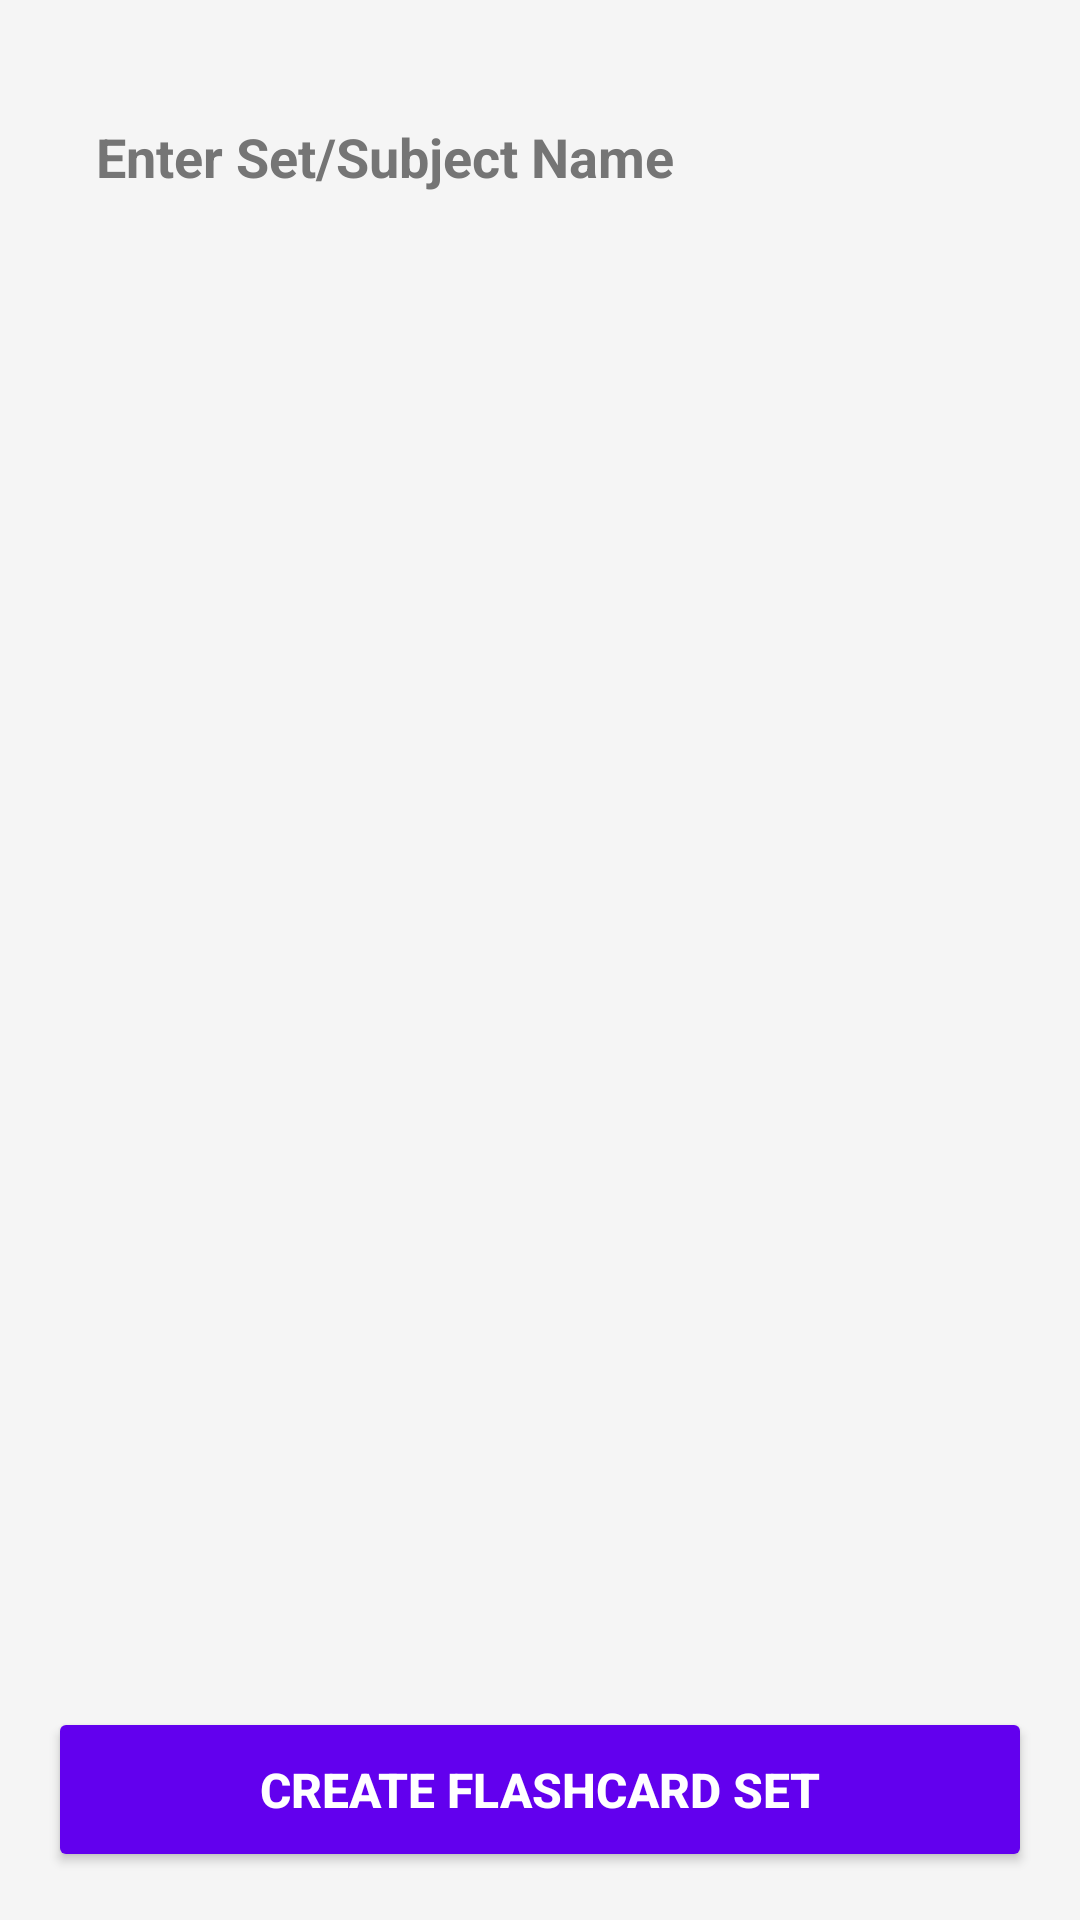

Produce the Android XML layout that renders to this screen, including the resource entries it uses.
<!-- AndroidManifest.xml: application theme Theme.AINotesSummarizer -->
<!-- res/layout/activity_create_flashcard.xml -->
<?xml version="1.0" encoding="utf-8"?>
<androidx.constraintlayout.widget.ConstraintLayout
    xmlns:android="http://schemas.android.com/apk/res/android"
    xmlns:app="http://schemas.android.com/apk/res-auto"
    android:layout_width="match_parent"
    android:layout_height="match_parent"
    android:background="#F5F5F5">

    <EditText
        android:id="@+id/etCreateFCSetName"
        android:layout_width="0dp"
        android:layout_height="wrap_content"
        android:layout_marginHorizontal="16dp"
        android:layout_marginTop="24dp"
        android:background="@drawable/bg_edittext"
        android:hint="Enter Set/Subject Name"
        android:textColorHint="#757575"
        android:textColor="#000000"
        android:inputType="text"
        android:padding="16dp"
        android:textSize="18sp"
        android:textStyle="bold"
        app:layout_constraintEnd_toStartOf="@id/btnCreateFcAddFlashcard"
        app:layout_constraintStart_toStartOf="parent"
        app:layout_constraintTop_toTopOf="parent" />

    <ImageView
        android:id="@+id/btnCreateFcAddFlashcard"
        android:layout_width="48dp"
        android:layout_height="48dp"
        android:layout_marginEnd="16dp"
        android:padding="10dp"
        android:background="?attr/selectableItemBackgroundBorderless"
        app:srcCompat="@drawable/ic_add"
        app:tint="#6200EE"
        app:layout_constraintTop_toTopOf="@id/etCreateFCSetName"
        app:layout_constraintBottom_toBottomOf="@id/etCreateFCSetName"
        app:layout_constraintEnd_toEndOf="parent"/>

    <androidx.recyclerview.widget.RecyclerView
        android:id="@+id/recyclerFlashcardInputs"
        android:layout_width="0dp"
        android:layout_height="0dp"
        android:layout_marginTop="12dp"
        android:paddingHorizontal="16dp"
        android:clipToPadding="false"
        app:layout_constraintTop_toBottomOf="@id/etCreateFCSetName"
        app:layout_constraintBottom_toTopOf="@id/btnCreateFCSet"
        app:layout_constraintStart_toStartOf="parent"
        app:layout_constraintEnd_toEndOf="parent" />

    <Button
        android:id="@+id/btnCreateFCSet"
        android:layout_width="0dp"
        android:layout_height="55dp"
        android:layout_margin="16dp"
        android:layout_marginBottom="25dp"
        android:backgroundTint="#6200EE"
        android:text="Create Flashcard Set"
        android:textColor="@android:color/white"
        android:textSize="16sp"
        android:textStyle="bold"
        app:layout_constraintBottom_toBottomOf="parent"
        app:layout_constraintEnd_toEndOf="parent"
        app:layout_constraintStart_toStartOf="parent" />

</androidx.constraintlayout.widget.ConstraintLayout>
<!-- resources referenced by this layout -->
<resources>
  <style name="Theme.AINotesSummarizer" parent="Base.Theme.AINotesSummarizer" />
  <style name="Base.Theme.AINotesSummarizer" parent="Theme.Material3.DayNight.NoActionBar">
          <item name="colorPrimary">@color/primary</item>
          <item name="colorOnPrimary">@color/on_primary</item>
          <item name="colorPrimaryContainer">@color/primary_light</item>
          <item name="colorSecondary">@color/blue_dark</item>
          <item name="colorSurface">@color/surface</item>
          <item name="colorOnSurface">@color/on_surface</item>
          <item name="colorError">@color/error</item>
          <item name="colorOnError">@color/on_error</item>
      </style>
  <color name="primary">#2196F3</color>
  <color name="on_primary">#FFFFFF</color>
  <color name="primary_light">#64B5F6</color>
  <color name="blue_dark">#1976D2</color>
  <color name="surface">#FAFAFA</color>
  <color name="on_surface">#1C1B1F</color>
  <color name="error">#D32F2F</color>
  <color name="on_error">#FFFFFF</color>
</resources>
